Image classification data set "dataset_combined" (Ethan-6626/chicken on GitHub). Class labels (2): diseased, normal.

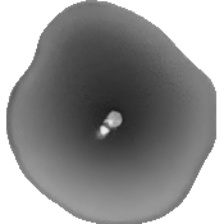
Label: normal

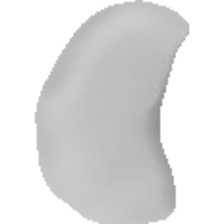
Label: normal

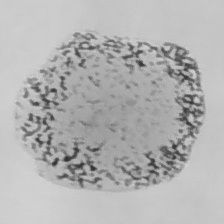
Label: diseased

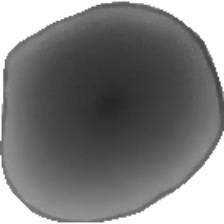
Label: normal

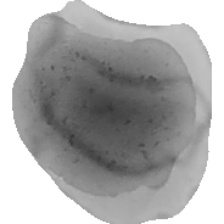
Label: diseased

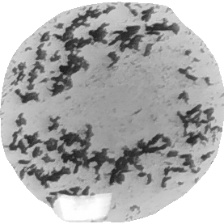
Label: diseased
